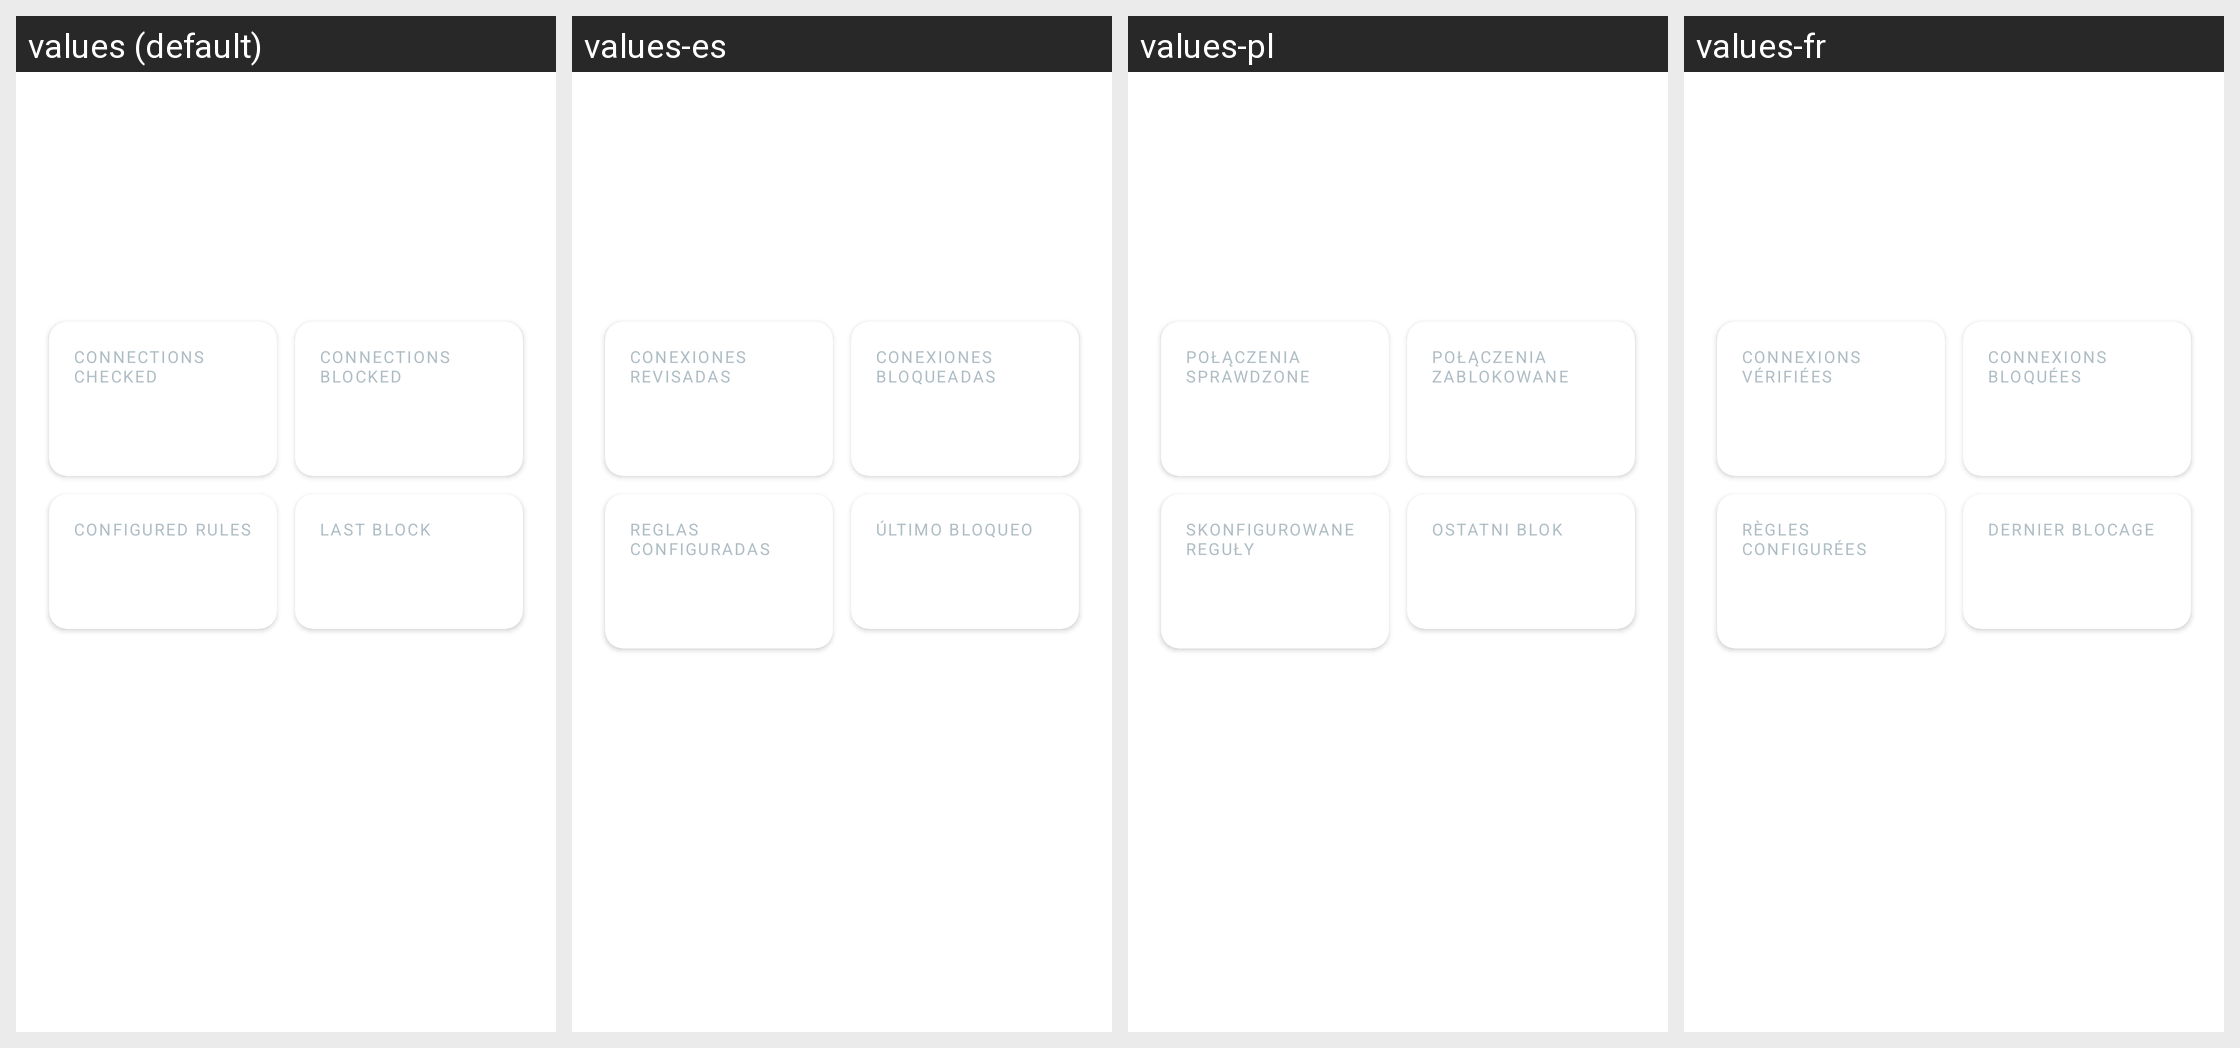

Strings drawn on this Android screen and how each of the app's shown locales translates them:
Android screen res/layout/firewall_status.xml rendered under 4 locales, left to right: values (default), values-es, values-pl, values-fr. Device: Nexus 5 (rendered at 1080×1920; each locale shown at half size, 540×960, under a caption strip naming it); theme AppTheme.
Other locales in the repository, not shown: values-ar, values-az, values-de, values-in, values-it, values-ja, values-ko, values-nb-rNO, values-pt-rBR, values-ru, values-tr, values-uk, values-zh-rCN.
Strings drawn on this screen, with the default value and each locale's value (text and hints the layout hard-codes, and strings that could not be matched under every locale, appear in the picture but are not listed):

connections_checked
  values: Connections checked
  values-es: Conexiones revisadas
  values-pl: Połączenia sprawdzone
  values-fr: Connexions vérifiées

connections_blocked
  values: Connections blocked
  values-es: Conexiones bloqueadas
  values-pl: Połączenia zablokowane
  values-fr: Connexions bloquées

num_configured_rules
  values: Configured rules
  values-es: Reglas configuradas
  values-pl: Skonfigurowane reguły
  values-fr: Règles configurées

last_firewall_block
  values: Last block
  values-es: Último bloqueo
  values-pl: Ostatni blok
  values-fr: Dernier blocage
